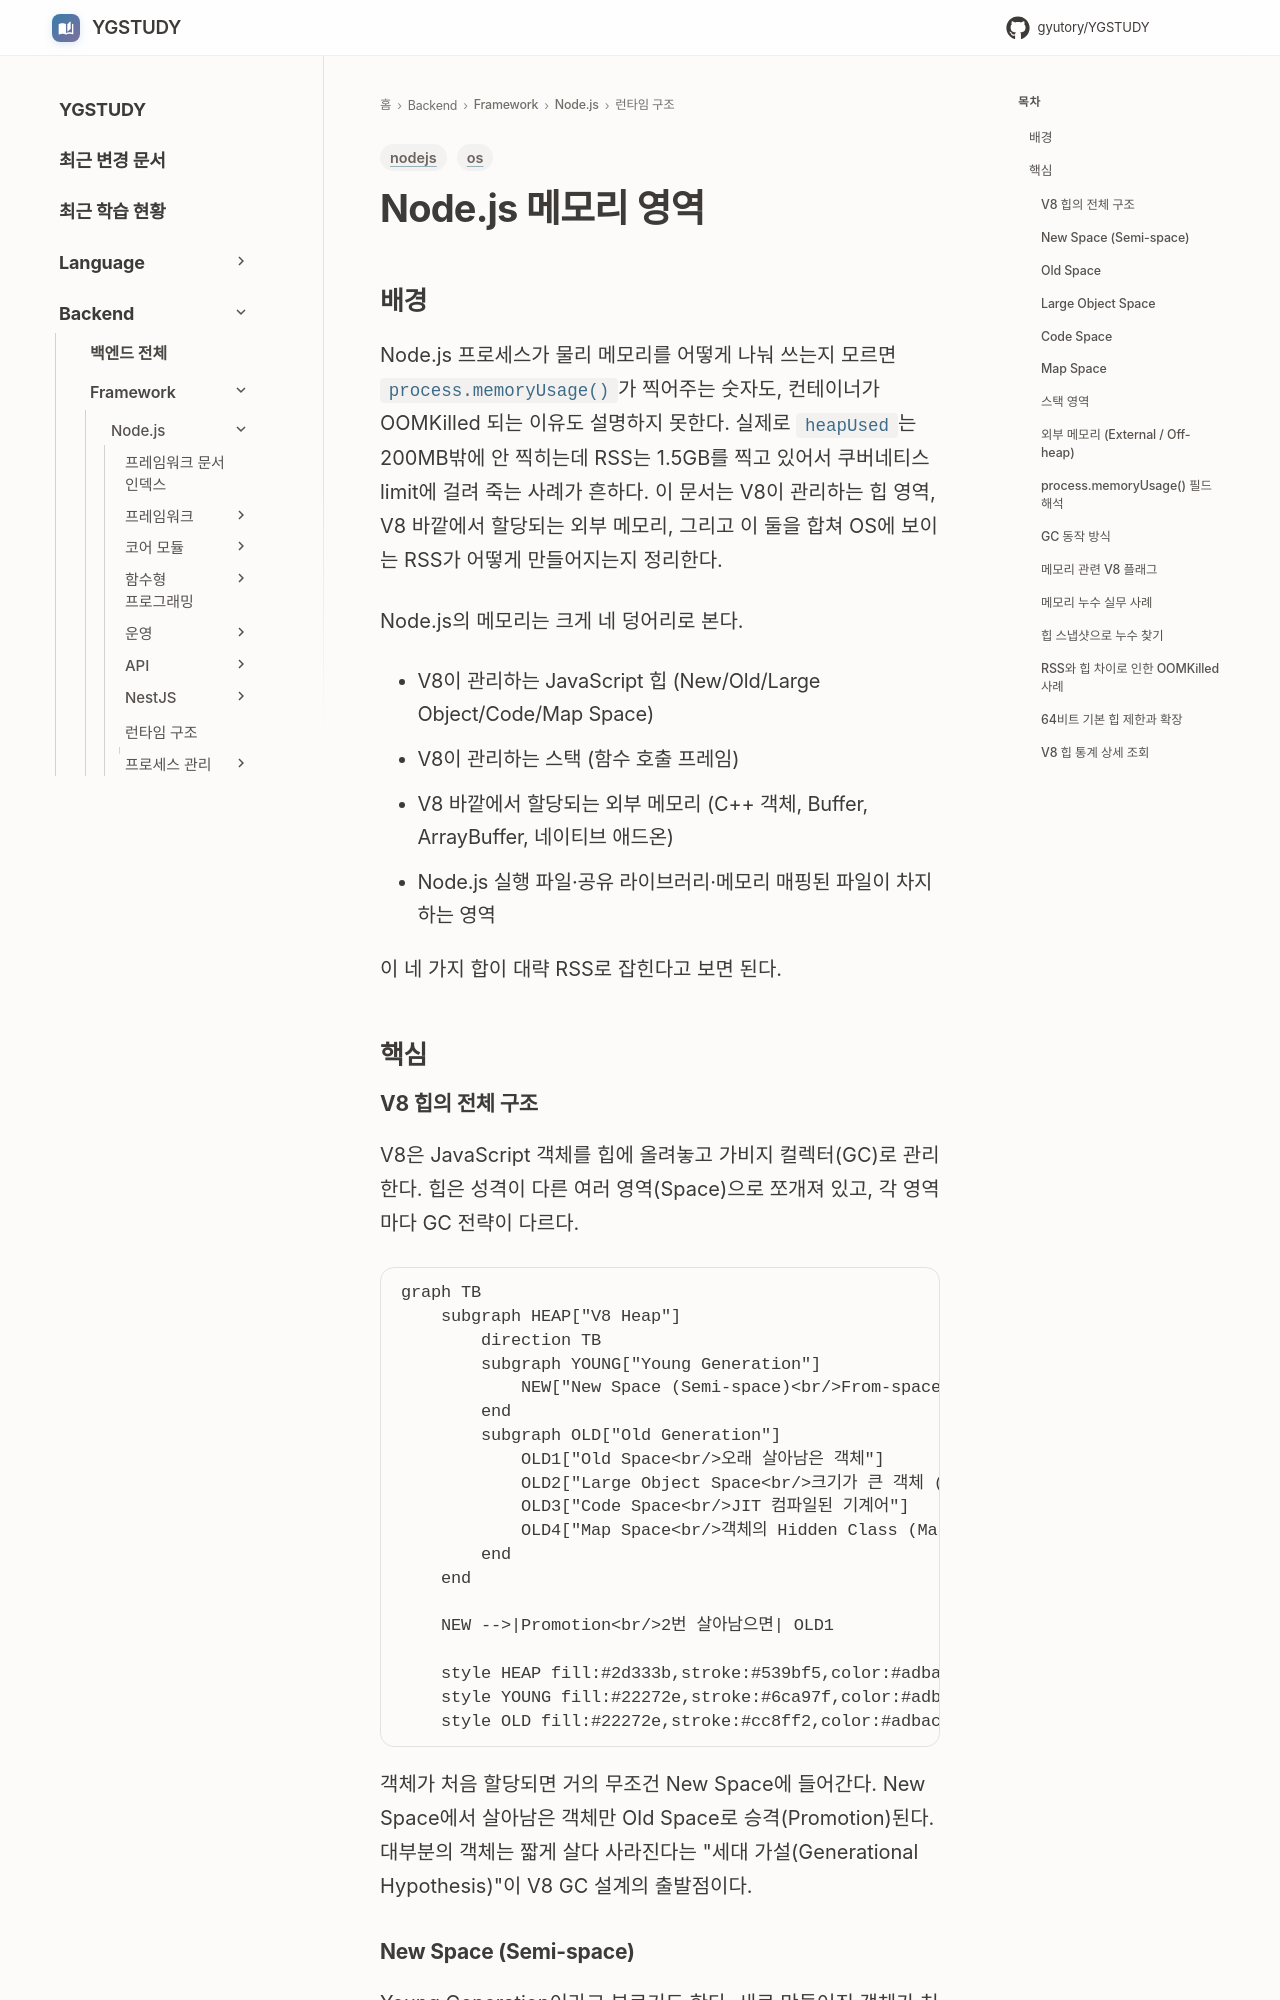

repository: GYUTORY/YGSTUDY · page: Framework/Node/Nodejs의 구조 및 작동 원리/Nodejs_Memory_Structure/index.html · generator: mkdocs

---
title: Node.js 메모리 영역
tags: [nodejs, os]
updated: 2026-04-23
---

# Node.js 메모리 영역

## 배경

Node.js 프로세스가 물리 메모리를 어떻게 나눠 쓰는지 모르면 `process.memoryUsage()`가 찍어주는 숫자도, 컨테이너가 OOMKilled 되는 이유도 설명하지 못한다. 실제로 `heapUsed`는 200MB밖에 안 찍히는데 RSS는 1.5GB를 찍고 있어서 쿠버네티스 limit에 걸려 죽는 사례가 흔하다. 이 문서는 V8이 관리하는 힙 영역, V8 바깥에서 할당되는 외부 메모리, 그리고 이 둘을 합쳐 OS에 보이는 RSS가 어떻게 만들어지는지 정리한다.

Node.js의 메모리는 크게 네 덩어리로 본다.

- V8이 관리하는 JavaScript 힙 (New/Old/Large Object/Code/Map Space)
- V8이 관리하는 스택 (함수 호출 프레임)
- V8 바깥에서 할당되는 외부 메모리 (C++ 객체, Buffer, ArrayBuffer, 네이티브 애드온)
- Node.js 실행 파일·공유 라이브러리·메모리 매핑된 파일이 차지하는 영역

이 네 가지 합이 대략 RSS로 잡힌다고 보면 된다.

## 핵심
